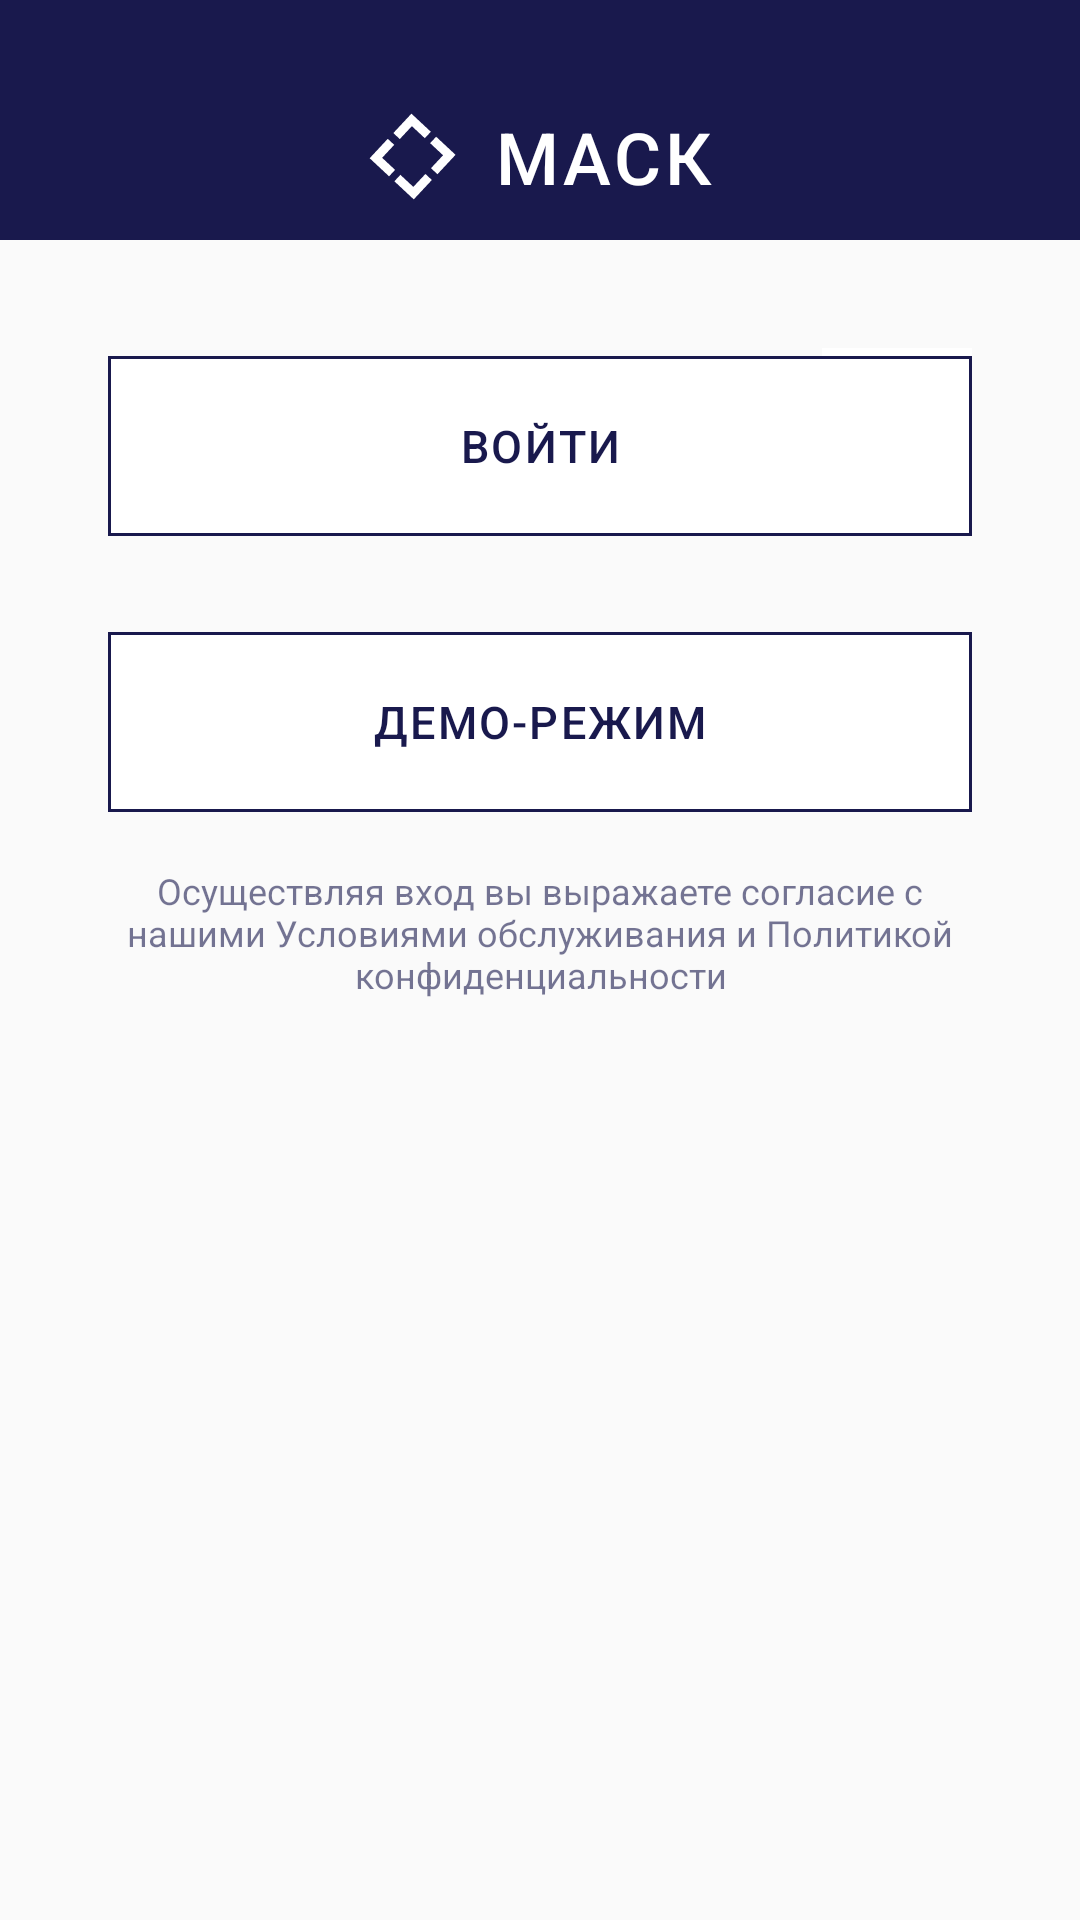

Layout XML and referenced resources for this Android screen:
<!-- AndroidManifest.xml: application theme AppTheme -->
<!-- res/layout/fragment_login.xml -->
<?xml version="1.0" encoding="utf-8"?>
<androidx.constraintlayout.widget.ConstraintLayout xmlns:android="http://schemas.android.com/apk/res/android"
    xmlns:app="http://schemas.android.com/apk/res-auto"
    android:layout_width="match_parent"
    android:layout_height="match_parent">

    <include
        android:id="@+id/toolbar"
        layout="@layout/toolbar_home"
        app:layout_constraintEnd_toEndOf="parent"
        app:layout_constraintStart_toStartOf="parent"
        app:layout_constraintTop_toTopOf="parent" />

    <androidx.constraintlayout.motion.widget.MotionLayout
        android:id="@+id/parent_layout"
        android:layout_width="match_parent"
        android:layout_height="match_parent"
        android:layout_marginStart="36dp"
        android:layout_marginTop="100dp"
        android:layout_marginEnd="36dp"
        app:layoutDescription="@xml/fragment_login_scene"
        app:layout_constraintBottom_toBottomOf="parent"
        app:layout_constraintEnd_toEndOf="parent"
        app:layout_constraintStart_toStartOf="parent"
        app:layout_constraintTop_toBottomOf="@id/toolbar">

        <com.google.android.material.textfield.TextInputLayout
            android:id="@+id/email_input_view"
            android:layout_width="0dp"
            android:layout_height="wrap_content"
            app:layout_constraintEnd_toEndOf="parent"
            app:layout_constraintStart_toStartOf="parent"
            app:layout_constraintTop_toTopOf="parent">

            <com.google.android.material.textfield.TextInputEditText
                android:id="@+id/input_login"
                android:layout_width="match_parent"
                android:layout_height="50dp"
                android:background="@drawable/input_primary"
                android:fontFamily="sans-serif"
                android:gravity="bottom"
                android:hint="@string/email"
                android:imeOptions="actionNext"
                android:inputType="textEmailAddress"
                android:maxLength="100"
                android:maxLines="1"
                android:textColor="@color/input_text"
                android:textColorHint="#5519194D"
                android:textCursorDrawable="@drawable/color_cursor"
                android:textSize="@dimen/text_18sp"
                android:textStyle="normal" />

        </com.google.android.material.textfield.TextInputLayout>

        <ImageView
            android:id="@+id/ic_email"
            android:layout_width="18dp"
            android:layout_height="18dp"
            android:layout_marginTop="5dp"
            android:layout_marginEnd="12dp"
            app:layout_constraintBottom_toBottomOf="@+id/email_input_view"
            app:layout_constraintEnd_toEndOf="@+id/email_input_view"
            app:layout_constraintTop_toTopOf="@+id/email_input_view"
            app:srcCompat="@drawable/ic_email" />

        <com.google.android.material.textfield.TextInputLayout
            android:id="@+id/password_input_view"
            android:layout_width="0dp"
            android:layout_height="wrap_content"
            android:layout_marginTop="@dimen/margin_16dp"
            app:layout_constraintEnd_toEndOf="parent"
            app:layout_constraintStart_toStartOf="parent"
            app:layout_constraintTop_toBottomOf="@+id/email_input_view"
            app:passwordToggleEnabled="true"
            app:passwordToggleTint="@color/dark_blue">

            <com.google.android.material.textfield.TextInputEditText
                android:id="@+id/input_password"
                android:layout_width="match_parent"
                android:layout_height="50dp"
                android:background="@drawable/input_primary"
                android:fontFamily="sans-serif"
                android:gravity="bottom"
                android:hint="@string/password"
                android:imeOptions="actionDone"
                android:inputType="textPassword"
                android:maxLength="32"
                android:maxLines="1"
                android:textColor="@color/input_text"
                android:textColorHint="#5519194D"
                android:textCursorDrawable="@drawable/color_cursor"
                android:textSize="@dimen/text_18sp"
                android:textStyle="normal" />

        </com.google.android.material.textfield.TextInputLayout>

        <Button
            android:id="@+id/ic_password"
            style="?android:attr/borderlessButtonStyle"
            android:layout_width="50dp"
            android:layout_height="30dp"
            android:layout_marginTop="5dp"
            android:layout_marginEnd="12dp"
            android:background="@color/white"
            android:drawableEnd="@drawable/ic_lock"
            app:layout_constraintBottom_toBottomOf="@+id/password_input_view"
            app:layout_constraintEnd_toEndOf="@+id/password_input_view"
            app:layout_constraintTop_toTopOf="@+id/password_input_view" />

        <TextView
            android:id="@+id/error_login"
            android:layout_width="280dp"
            android:layout_height="wrap_content"
            android:layout_marginTop="@dimen/margin_16dp"
            android:fontFamily="sans-serif"
            android:textAlignment="center"
            android:textColor="@color/red"
            android:textSize="@dimen/text_14sp"
            app:layout_constraintEnd_toEndOf="parent"
            app:layout_constraintStart_toStartOf="parent"
            app:layout_constraintTop_toBottomOf="@+id/password_input_view" />

        <Button
            android:id="@+id/btn_login"
            android:layout_width="0dp"
            android:layout_height="60dp"
            android:layout_marginTop="@dimen/margin_16dp"
            android:background="@drawable/btn_home"
            android:fontFamily="sans-serif-medium"
            android:letterSpacing="0.05"
            android:stateListAnimator="@null"
            android:text="@string/login_btn"
            android:textAllCaps="true"
            android:textColor="@color/dark_blue"
            android:textSize="@dimen/text_15sp"
            android:textStyle="normal"
            app:layout_constraintEnd_toEndOf="parent"
            app:layout_constraintHorizontal_bias="0.0"
            app:layout_constraintStart_toStartOf="parent"
            app:layout_constraintTop_toBottomOf="@+id/error_login" />

        <Button
            android:id="@+id/btn_demo"
            android:layout_width="0dp"
            android:layout_height="60dp"
            android:layout_marginTop="@dimen/margin_32dp"
            android:background="@drawable/btn_home"
            android:fontFamily="sans-serif-medium"
            android:letterSpacing="0.05"
            android:stateListAnimator="@null"
            android:text="@string/demo_mode"
            android:textAllCaps="true"
            android:textColor="@color/dark_blue"
            android:textSize="@dimen/text_15sp"
            android:textStyle="normal"
            app:layout_constraintEnd_toEndOf="parent"
            app:layout_constraintHorizontal_bias="0.0"
            app:layout_constraintStart_toStartOf="parent"
            app:layout_constraintTop_toBottomOf="@+id/btn_login" />

        <TextView
            android:id="@+id/login_note"
            android:layout_width="280dp"
            android:layout_height="wrap_content"
            android:layout_marginTop="18dp"
            android:fontFamily="sans-serif"
            android:text="@string/terms_conditions"
            android:textAlignment="center"
            android:textColor="@color/text_dark_blue"
            android:textSize="@dimen/text_12sp"
            app:layout_constraintEnd_toEndOf="parent"
            app:layout_constraintStart_toStartOf="parent"
            app:layout_constraintTop_toBottomOf="@+id/btn_demo" />

    </androidx.constraintlayout.motion.widget.MotionLayout>

</androidx.constraintlayout.widget.ConstraintLayout>
<!-- res/layout/toolbar_home.xml (included above) -->
<?xml version="1.0" encoding="utf-8"?>
<androidx.constraintlayout.widget.ConstraintLayout xmlns:android="http://schemas.android.com/apk/res/android"
    xmlns:app="http://schemas.android.com/apk/res-auto"
    xmlns:tools="http://schemas.android.com/tools"
    android:layout_width="match_parent"
    android:layout_height="80dp"
    android:background="@color/dark_blue"
    android:paddingTop="36dp"
    app:layout_constraintStart_toStartOf="parent"
    app:layout_constraintTop_toTopOf="parent">

    <androidx.constraintlayout.widget.ConstraintLayout
        android:layout_width="wrap_content"
        android:layout_height="wrap_content"
        android:orientation="horizontal"
        app:layout_constraintEnd_toEndOf="parent"
        app:layout_constraintStart_toStartOf="parent"
        app:layout_constraintTop_toTopOf="parent">

        <ImageView
            android:id="@+id/image_view"
            android:layout_width="30dp"
            android:layout_height="wrap_content"
            app:layout_constraintBottom_toBottomOf="parent"
            app:layout_constraintStart_toStartOf="parent"
            app:layout_constraintTop_toTopOf="parent"
            app:srcCompat="@drawable/ic_logo" />

        <TextView
            android:id="@+id/image_view2"
            android:layout_width="wrap_content"
            android:layout_height="wrap_content"
            android:layout_marginStart="12dp"
            android:fontFamily="sans-serif-medium"
            android:letterSpacing="0.05"
            android:text="@string/mask"
            android:textColor="#fff"
            android:textSize="24sp"
            app:layout_constraintBottom_toBottomOf="@id/image_view"
            app:layout_constraintStart_toEndOf="@id/image_view"
            app:layout_constraintTop_toTopOf="@id/image_view" />

    </androidx.constraintlayout.widget.ConstraintLayout>

</androidx.constraintlayout.widget.ConstraintLayout>
<!-- resources referenced by this layout -->
<resources>
  <color name="dark_blue">#19194D</color>
  <color name="input_text">#222222</color>
  <color name="red">#DC180A</color>
  <color name="text_dark_blue">#9919194D</color>
  <color name="white">#FFFFFF</color>
  <dimen name="margin_16dp">16dp</dimen>
  <dimen name="margin_32dp">32dp</dimen>
  <dimen name="text_12sp">12sp</dimen>
  <dimen name="text_14sp">14sp</dimen>
  <dimen name="text_15sp">15sp</dimen>
  <dimen name="text_18sp">18sp</dimen>
  <!-- drawable color_cursor (drawable) -->
  <?xml version="1.0" encoding="utf-8"?>
  <shape xmlns:android="http://schemas.android.com/apk/res/android" >
      <size android:width="1.5dp" />
      <solid android:color="#222222"  />
  </shape>
  <!-- drawable ic_lock (drawable) -->
  <vector xmlns:android="http://schemas.android.com/apk/res/android"
      android:width="18dp"
      android:height="18dp"
      android:viewportWidth="32"
      android:viewportHeight="32">
      <path
          android:pathData="M25.6 11.872v-2.272c0-5.28-4.32-9.6-9.6-9.6s-9.6 4.32-9.6 9.6v2.272h-2.752v20.128h24.704v-20.128h-2.752zM9.152 9.6c0-3.776 3.072-6.848 6.848-6.848s6.848 3.072 6.848 6.848v2.272h-13.696v-2.272zM25.6 29.248h-19.2v-14.624h19.2v14.624z"
          android:fillColor="@color/dark_blue"
          android:fillType="evenOdd"/>
  </vector>
  <!-- drawable input_primary (drawable) -->
  <?xml version="1.0" encoding="utf-8"?>
  <selector xmlns:android="http://schemas.android.com/apk/res/android">
      <item android:drawable="@drawable/input_primary_selected" android:state_focused="true"/>
      <item android:drawable="@drawable/input_primary_normal"/>
  </selector>
  <string name="demo_mode">Демо-режим</string>
  <string name="email">email</string>
      // ttn
  <string name="login_btn">Войти</string>
  <string name="mask">МАСК</string>
  <string name="password">пароль</string>
      // home
  <string name="terms_conditions">Осуществляя вход вы выражаете согласие с нашими Условиями обслуживания и Политикой конфиденциальности</string>
  <style name="AppTheme" parent="Theme.AppCompat.Light.NoActionBar">
          <item name="colorPrimary">@color/colorPrimary</item>
          <item name="colorPrimaryDark">@color/colorPrimaryDark</item>
          <item name="colorAccent">@color/colorAccent</item>
          <item name="android:forceDarkAllowed" tools:targetApi="q">true</item>
      </style>
  <!-- drawable input_primary_selected (drawable) -->
  <?xml version="1.0" encoding="utf-8"?>
  <layer-list xmlns:android="http://schemas.android.com/apk/res/android" >
      <item
          android:bottom="3dp"
          android:left="-3dp"
          android:right="-3dp"
          android:top="-3dp">
  
          <shape android:shape="rectangle" >
  
              <solid android:color="#0019194D" />
  
              <stroke android:width="1dp" android:color="#ff19194D" />
  
              <padding
                  android:bottom="15dp"
                  android:left="0dp"
                  android:right="0dp"
                  android:top="0dp" />
  
          </shape>
      </item>
  </layer-list>
  <!-- drawable input_primary_normal (drawable) -->
  <?xml version="1.0" encoding="utf-8"?>
  <layer-list xmlns:android="http://schemas.android.com/apk/res/android" >
      <item
          android:bottom="3dp"
          android:left="-3dp"
          android:right="-3dp"
          android:top="-3dp">
  
          <shape android:shape="rectangle" >
  
              <solid android:color="#0019194D" />
              <stroke android:width="1dp" android:color="@color/text_dark_blue" />
  
  
              <padding
                  android:bottom="15dp"
                  android:left="0dp"
                  android:right="0dp"
                  android:top="0dp" />
          </shape>
      </item>
  </layer-list>
  <color name="colorPrimary">#2e2d32</color>
  <color name="colorPrimaryDark">#2e2d32</color>
  <color name="colorAccent">#424242</color>
</resources>
